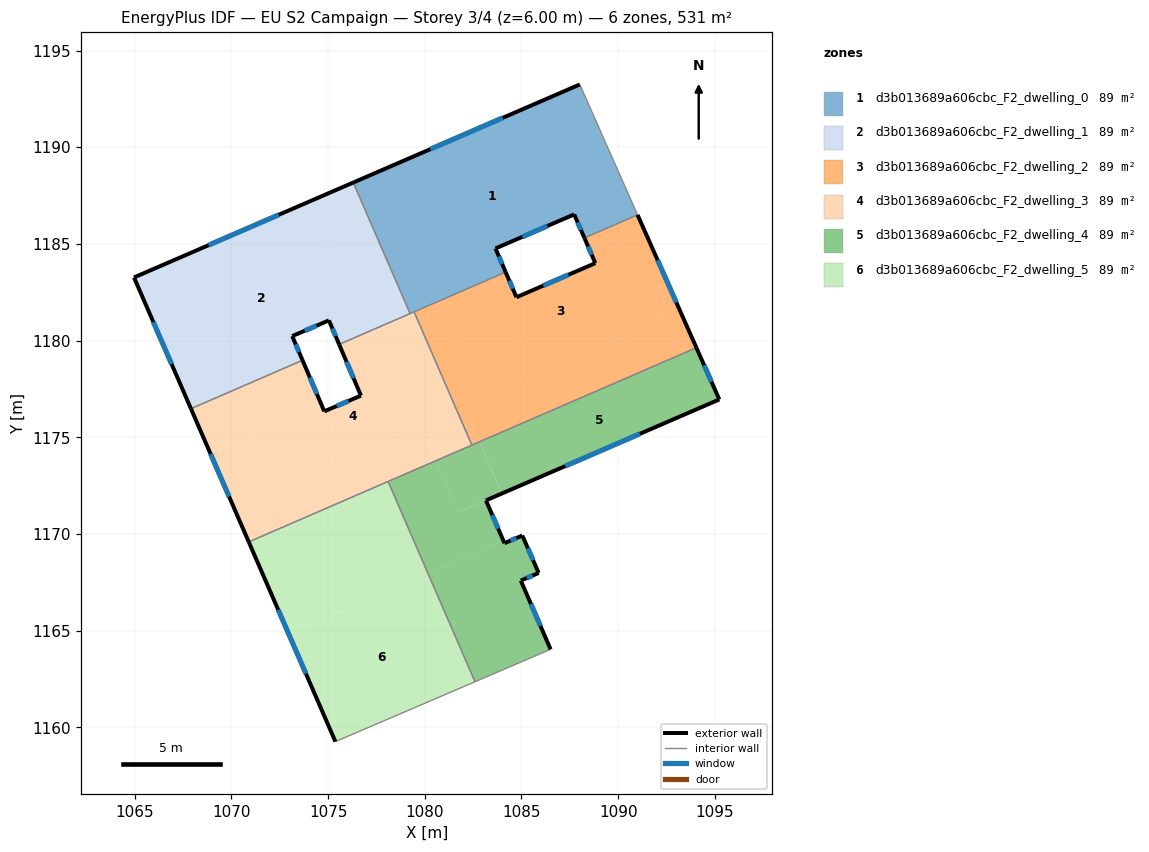
=== STOREY PLAN SPEC (per zone: floor XY polygon, exterior-wall plan segments, windows/doors) ===
zone 1: d3b013689a606cbc_F2_dwelling_0  (88.5 m²)
  floor: (1088.02, 1193.25) (1091.00, 1186.50) (1088.25, 1185.31) (1087.72, 1186.53) (1083.66, 1184.76) (1084.18, 1183.54) (1079.24, 1181.40) (1076.30, 1188.17)
  exterior wall: (1087.72, 1186.53) – (1088.25, 1185.31)  [1.3 m]
    window: (1087.90, 1186.11) – (1088.07, 1185.72)  [0.4 m²]
  exterior wall: (1083.66, 1184.76) – (1087.72, 1186.53)  [4.4 m]
    window: (1085.04, 1185.36) – (1086.34, 1185.93)  [1.4 m²]
  exterior wall: (1084.18, 1183.54) – (1083.66, 1184.76)  [1.3 m]
    window: (1084.00, 1183.96) – (1083.83, 1184.35)  [0.4 m²]
  exterior wall: (1088.02, 1193.25) – (1076.30, 1188.17)  [12.8 m]
    window: (1084.03, 1191.52) – (1080.29, 1189.90)  [3.9 m²]
  interior walls: 5
zone 2: d3b013689a606cbc_F2_dwelling_1  (88.5 m²)
  floor: (1075.36, 1187.77) (1078.30, 1180.99) (1075.57, 1179.80) (1075.04, 1181.05) (1073.15, 1180.23) (1073.68, 1178.98) (1067.91, 1176.48) (1064.96, 1183.27)
  floor: (1076.30, 1188.17) (1079.24, 1181.40) (1078.30, 1180.99) (1075.36, 1187.77)
  exterior wall: (1073.15, 1180.23) – (1075.04, 1181.05)  [2.1 m]
    window: (1073.79, 1180.51) – (1074.40, 1180.77)  [0.6 m²]
  exterior wall: (1073.68, 1178.98) – (1073.15, 1180.23)  [1.4 m]
    window: (1073.50, 1179.41) – (1073.33, 1179.81)  [0.4 m²]
  exterior wall: (1064.96, 1183.27) – (1067.91, 1176.48)  [7.4 m]
    window: (1065.97, 1180.96) – (1066.91, 1178.79)  [2.3 m²]
  exterior wall: (1076.30, 1188.17) – (1064.96, 1183.27)  [12.4 m]
    window: (1072.44, 1186.50) – (1068.82, 1184.94)  [3.8 m²]
  exterior wall: (1075.04, 1181.05) – (1075.57, 1179.80)  [1.3 m]
    window: (1075.22, 1180.62) – (1075.39, 1180.23)  [0.4 m²]
  interior walls: 3
zone 3: d3b013689a606cbc_F2_dwelling_2  (88.5 m²)
  floor: (1091.02, 1186.46) (1093.23, 1181.47) (1082.91, 1176.99) (1080.73, 1182.00) (1084.20, 1183.50) (1084.74, 1182.24) (1088.82, 1184.00) (1088.27, 1185.27)
  floor: (1091.00, 1186.50) (1091.02, 1186.46) (1088.27, 1185.27) (1088.25, 1185.31)
  floor: (1093.23, 1181.47) (1094.04, 1179.63) (1082.83, 1174.77) (1082.03, 1176.60) (1082.91, 1176.99)
  floor: (1080.73, 1182.00) (1082.91, 1176.99) (1082.03, 1176.60) (1082.82, 1174.77) (1082.44, 1174.60) (1079.46, 1181.45)
  floor: (1084.18, 1183.54) (1084.20, 1183.50) (1079.46, 1181.45) (1079.45, 1181.49)
  exterior wall: (1088.82, 1184.00) – (1084.74, 1182.24)  [4.4 m]
    window: (1087.43, 1183.41) – (1086.13, 1182.84)  [1.4 m²]
  exterior wall: (1088.25, 1185.31) – (1088.82, 1184.00)  [1.4 m]
    window: (1088.45, 1184.86) – (1088.63, 1184.45)  [0.4 m²]
  exterior wall: (1094.04, 1179.63) – (1091.00, 1186.50)  [7.5 m]
    window: (1093.01, 1181.97) – (1092.04, 1184.16)  [2.3 m²]
  exterior wall: (1084.74, 1182.24) – (1084.18, 1183.54)  [1.4 m]
    window: (1084.55, 1182.69) – (1084.37, 1183.10)  [0.4 m²]
  interior walls: 4
zone 4: d3b013689a606cbc_F2_dwelling_3  (88.5 m²)
  floor: (1079.46, 1181.45) (1082.44, 1174.60) (1080.57, 1173.79) (1079.77, 1175.63) (1070.10, 1171.43) (1068.89, 1174.22) (1074.64, 1176.72) (1074.80, 1176.34) (1076.70, 1177.16) (1075.59, 1179.76)
  floor: (1078.30, 1180.99) (1078.32, 1180.95) (1075.59, 1179.76) (1075.57, 1179.80)
  floor: (1073.68, 1178.98) (1074.64, 1176.72) (1068.89, 1174.22) (1067.91, 1176.48)
  floor: (1079.77, 1175.63) (1080.57, 1173.79) (1070.90, 1169.59) (1070.10, 1171.43)
  floor: (1079.45, 1181.49) (1079.46, 1181.45) (1078.32, 1180.95) (1078.30, 1180.99)
  exterior wall: (1075.57, 1179.80) – (1076.70, 1177.16)  [2.9 m]
    window: (1075.95, 1178.90) – (1076.31, 1178.06)  [0.9 m²]
  exterior wall: (1067.91, 1176.48) – (1070.90, 1169.59)  [7.5 m]
    window: (1068.92, 1174.14) – (1069.88, 1171.93)  [2.3 m²]
  exterior wall: (1074.80, 1176.34) – (1073.68, 1178.98)  [2.9 m]
    window: (1074.42, 1177.24) – (1074.06, 1178.09)  [0.9 m²]
  exterior wall: (1076.70, 1177.16) – (1074.80, 1176.34)  [2.1 m]
    window: (1076.05, 1176.88) – (1075.45, 1176.62)  [0.6 m²]
  interior walls: 6
zone 5: d3b013689a606cbc_F2_dwelling_4  (88.5 m²)
  floor: (1094.04, 1179.63) (1095.23, 1176.96) (1083.98, 1172.09) (1082.83, 1174.77)
  floor: (1083.16, 1171.74) (1084.07, 1169.65) (1080.17, 1167.96) (1078.10, 1172.72) (1080.57, 1173.79) (1081.73, 1171.12)
  floor: (1082.82, 1174.77) (1083.98, 1172.09) (1083.68, 1171.96) (1081.73, 1171.12) (1080.57, 1173.79)
  floor: (1085.04, 1169.92) (1085.89, 1167.99) (1084.96, 1167.59) (1086.51, 1164.04) (1082.60, 1162.36) (1080.17, 1167.96) (1084.07, 1169.65) (1084.12, 1169.53)
  exterior wall: (1095.23, 1176.96) – (1094.04, 1179.63)  [2.9 m]
    window: (1094.83, 1177.87) – (1094.45, 1178.72)  [0.9 m²]
  exterior wall: (1083.16, 1171.74) – (1095.23, 1176.96)  [13.1 m]
    window: (1087.27, 1173.51) – (1091.12, 1175.18)  [4.0 m²]
  exterior wall: (1084.12, 1169.53) – (1083.16, 1171.74)  [2.4 m]
    window: (1083.79, 1170.28) – (1083.49, 1170.99)  [0.7 m²]
  exterior wall: (1085.04, 1169.92) – (1084.12, 1169.53)  [1.0 m]
    window: (1084.73, 1169.79) – (1084.43, 1169.66)  [0.3 m²]
  exterior wall: (1085.89, 1167.99) – (1085.04, 1169.92)  [2.1 m]
    window: (1085.60, 1168.64) – (1085.33, 1169.26)  [0.6 m²]
  exterior wall: (1084.96, 1167.59) – (1085.89, 1167.99)  [1.0 m]
    window: (1085.28, 1167.72) – (1085.57, 1167.85)  [0.3 m²]
  exterior wall: (1086.51, 1164.04) – (1084.96, 1167.59)  [3.9 m]
    window: (1085.98, 1165.25) – (1085.49, 1166.38)  [1.2 m²]
  interior walls: 4
zone 6: d3b013689a606cbc_F2_dwelling_5  (88.5 m²)
  floor: (1078.10, 1172.72) (1080.17, 1167.96) (1072.96, 1164.83) (1070.90, 1169.59)
  floor: (1080.17, 1167.96) (1082.60, 1162.36) (1075.38, 1159.26) (1072.96, 1164.83)
  exterior wall: (1070.90, 1169.59) – (1075.38, 1159.26)  [11.3 m]
    window: (1072.42, 1166.08) – (1073.85, 1162.78)  [3.4 m²]
  interior walls: 3

=== DERIVED (storey summary) ===
Building: EU S2 Campaign
Storey: 3 of 4  (floor level z = 6.00 m)
Storey gross floor area: 531.1 m²
Zones on this storey: 6
  - d3b013689a606cbc_F2_dwelling_0: floor 88.5 m²; exterior wall 19.9 m (59.6 m²); 4 window(s) 6.1 m²; WWR 10.2%
  - d3b013689a606cbc_F2_dwelling_1: floor 88.5 m²; exterior wall 24.5 m (73.6 m²); 5 window(s) 7.5 m²; WWR 10.2%
  - d3b013689a606cbc_F2_dwelling_2: floor 88.5 m²; exterior wall 14.8 m (44.4 m²); 4 window(s) 4.5 m²; WWR 10.2%
  - d3b013689a606cbc_F2_dwelling_3: floor 88.5 m²; exterior wall 15.3 m (46.0 m²); 4 window(s) 4.7 m²; WWR 10.2%
  - d3b013689a606cbc_F2_dwelling_4: floor 88.5 m²; exterior wall 26.5 m (79.4 m²); 7 window(s) 8.1 m²; WWR 10.2%
  - d3b013689a606cbc_F2_dwelling_5: floor 88.5 m²; exterior wall 11.3 m (33.8 m²); 1 window(s) 3.4 m²; WWR 10.2%
Zone adjacency (shared interzone walls):
  - d3b013689a606cbc_F2_dwelling_0 ↔ d3b013689a606cbc_F2_dwelling_1
  - d3b013689a606cbc_F2_dwelling_0 ↔ d3b013689a606cbc_F2_dwelling_2
  - d3b013689a606cbc_F2_dwelling_0 ↔ d3b013689a606cbc_F2_dwelling_3
  - d3b013689a606cbc_F2_dwelling_1 ↔ d3b013689a606cbc_F2_dwelling_3
  - d3b013689a606cbc_F2_dwelling_2 ↔ d3b013689a606cbc_F2_dwelling_3
  - d3b013689a606cbc_F2_dwelling_2 ↔ d3b013689a606cbc_F2_dwelling_4
  - d3b013689a606cbc_F2_dwelling_3 ↔ d3b013689a606cbc_F2_dwelling_4
  - d3b013689a606cbc_F2_dwelling_3 ↔ d3b013689a606cbc_F2_dwelling_5
  - d3b013689a606cbc_F2_dwelling_4 ↔ d3b013689a606cbc_F2_dwelling_5